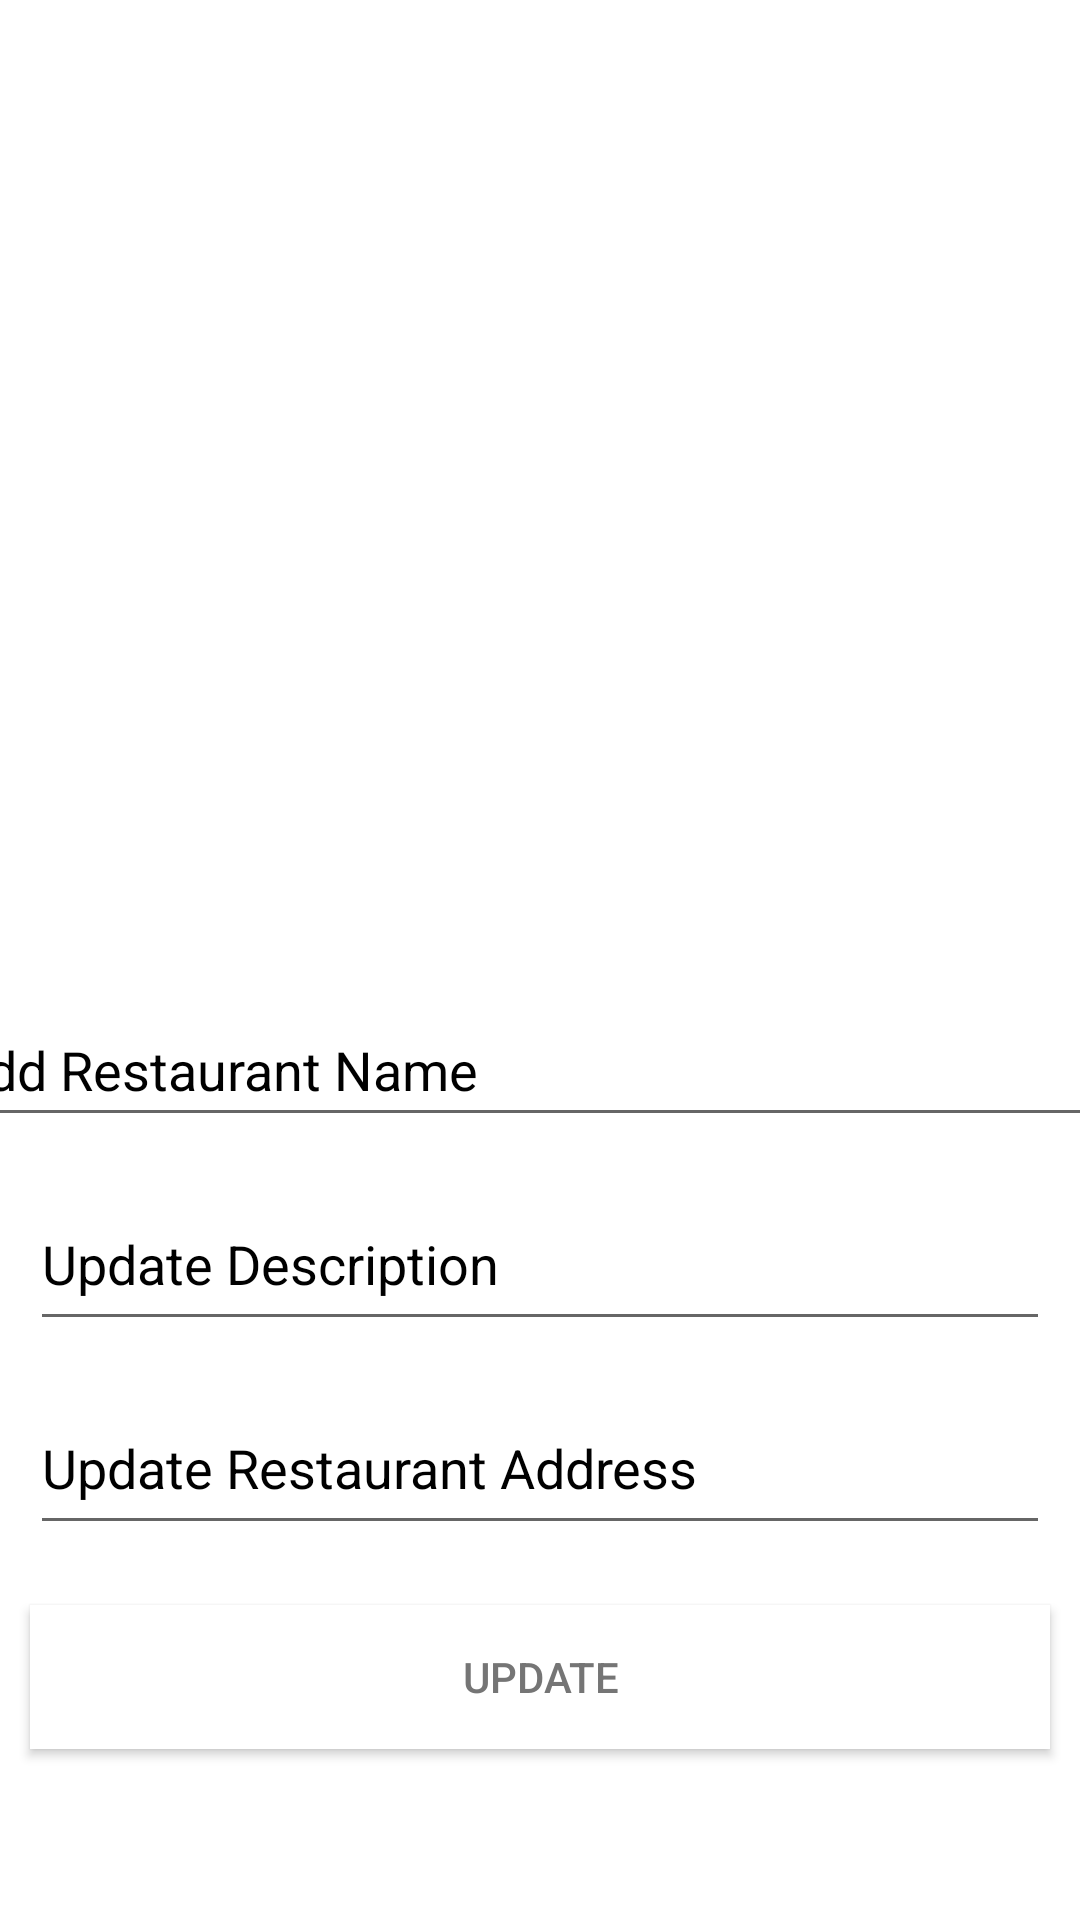

Produce the Android XML layout that renders to this screen, including the resource entries it uses.
<!-- AndroidManifest.xml: application theme Theme.MyProjectExam -->
<!-- res/layout/activity_update_restaurant.xml -->
<?xml version="1.0" encoding="utf-8"?>
<androidx.constraintlayout.widget.ConstraintLayout xmlns:android="http://schemas.android.com/apk/res/android"
    xmlns:app="http://schemas.android.com/apk/res-auto"
    xmlns:tools="http://schemas.android.com/tools"
    android:layout_width="match_parent"
    android:layout_height="match_parent"
    tools:context=".UpdateRestaurantActivity">

    <ImageView
        android:id="@+id/imageViewUpdateRestaurantImage"
        android:layout_width="300dp"
        android:layout_height="250dp"
        android:layout_marginTop="3dp"
        android:contentDescription="@string/str_activity_update_restaurant_updatepicture"
        android:scaleType="fitCenter"
        app:layout_constraintBottom_toBottomOf="parent"
        app:layout_constraintEnd_toEndOf="parent"
        app:layout_constraintHorizontal_bias="0.729"
        app:layout_constraintStart_toStartOf="parent"
        app:layout_constraintTop_toTopOf="parent"
        app:layout_constraintVertical_bias="0.054"
        app:srcCompat="@drawable/ic_baseline_image_search_24" />

    <LinearLayout
        android:id="@+id/linearLayoutUpdateRestaurant"
        android:layout_width="0dp"
        android:layout_height="wrap_content"
        android:gravity="center"
        android:orientation="vertical"
        app:layout_constraintBottom_toBottomOf="parent"
        app:layout_constraintEnd_toEndOf="parent"
        app:layout_constraintStart_toStartOf="parent"
        app:layout_constraintTop_toBottomOf="@+id/imageViewUpdateRestaurantImage">

        <EditText
            android:id="@+id/editTextUpdateRestaurantTitle"
            android:layout_width="400dp"
            android:layout_height="wrap_content"
            android:layout_margin="10dp"
            android:autofillHints="Add Restaurant Name"
            android:ems="10"
            android:hint="@string/str_activity_update_restaurant_name"
            android:inputType="textPersonName"
            android:minHeight="48dp"
            android:textColor="@color/black"
            android:textColorHint="@color/black"
            tools:ignore="SpeakableTextPresentCheck" />

        <EditText
            android:id="@+id/editTextTextUpdateRestaurantDescription"
            android:layout_width="match_parent"
            android:layout_height="wrap_content"
            android:layout_margin="10dp"
            android:autofillHints="Add Restaurant Name"
            android:ems="10"
            android:gravity="start|top"
            android:hint="@string/str_activity_update_restaurant_description"
            android:inputType="textMultiLine"
            android:minHeight="48dp"
            android:textColor="@color/black"
            android:textColorHint="@color/black"
            tools:ignore="SpeakableTextPresentCheck" />

        <EditText
            android:id="@+id/editTextTextUpdateRestaurantAddress"
            android:layout_width="match_parent"
            android:layout_height="wrap_content"
            android:layout_margin="10dp"
            android:autofillHints="Add Restaurant Name"
            android:ems="10"
            android:gravity="start|top"
            android:hint="@string/str_activity_update_restaurant_update_address"
            android:inputType="textMultiLine"
            android:minHeight="48dp"
            android:textColor="@color/black"
            android:textColorHint="@color/black"
            tools:ignore="SpeakableTextPresentCheck" />

        <Button
            android:id="@+id/buttonUpdate"
            android:layout_width="match_parent"
            android:layout_height="wrap_content"
            android:layout_margin="10dp"
            android:background="@color/white"
            android:text="@string/str_activity_update_restaurant_button_update"
            android:textColor="#757575" />
    </LinearLayout>


</androidx.constraintlayout.widget.ConstraintLayout>
<!-- resources referenced by this layout -->
<resources>
  <string name="str_activity_update_restaurant_button_update">Update</string>
  <string name="str_activity_update_restaurant_description">Update Description</string>
  <string name="str_activity_update_restaurant_name">Add Restaurant Name</string>
  <string name="str_activity_update_restaurant_update_address">Update Restaurant Address</string>
  <string name="str_activity_update_restaurant_updatepicture">UpdatePicture</string>
  <style name="Theme.MyProjectExam" parent="Theme.MaterialComponents.DayNight.DarkActionBar">
          
          <item name="colorPrimary">@color/purple_500</item>
          <item name="colorPrimaryVariant">@color/purple_700</item>
          <item name="colorOnPrimary">@color/white</item>
          
          <item name="colorSecondary">@color/teal_200</item>
          <item name="colorSecondaryVariant">@color/teal_700</item>
          <item name="colorOnSecondary">@color/black</item>
          
          <item name="android:statusBarColor" tools:targetApi="l">?attr/colorPrimaryVariant</item>
          
      </style>
  <!-- not gathered from this repository: default colours our renderer supplied (Android Studio template values) -->
  <color name="purple_500">#FF6200EE</color>
  <color name="purple_700">#FF3700B3</color>
  <color name="teal_200">#FF03DAC5</color>
  <color name="teal_700">#FF018786</color>
  <color name="black">#FF000000</color>
  <color name="white">#FFFFFFFF</color>
</resources>
